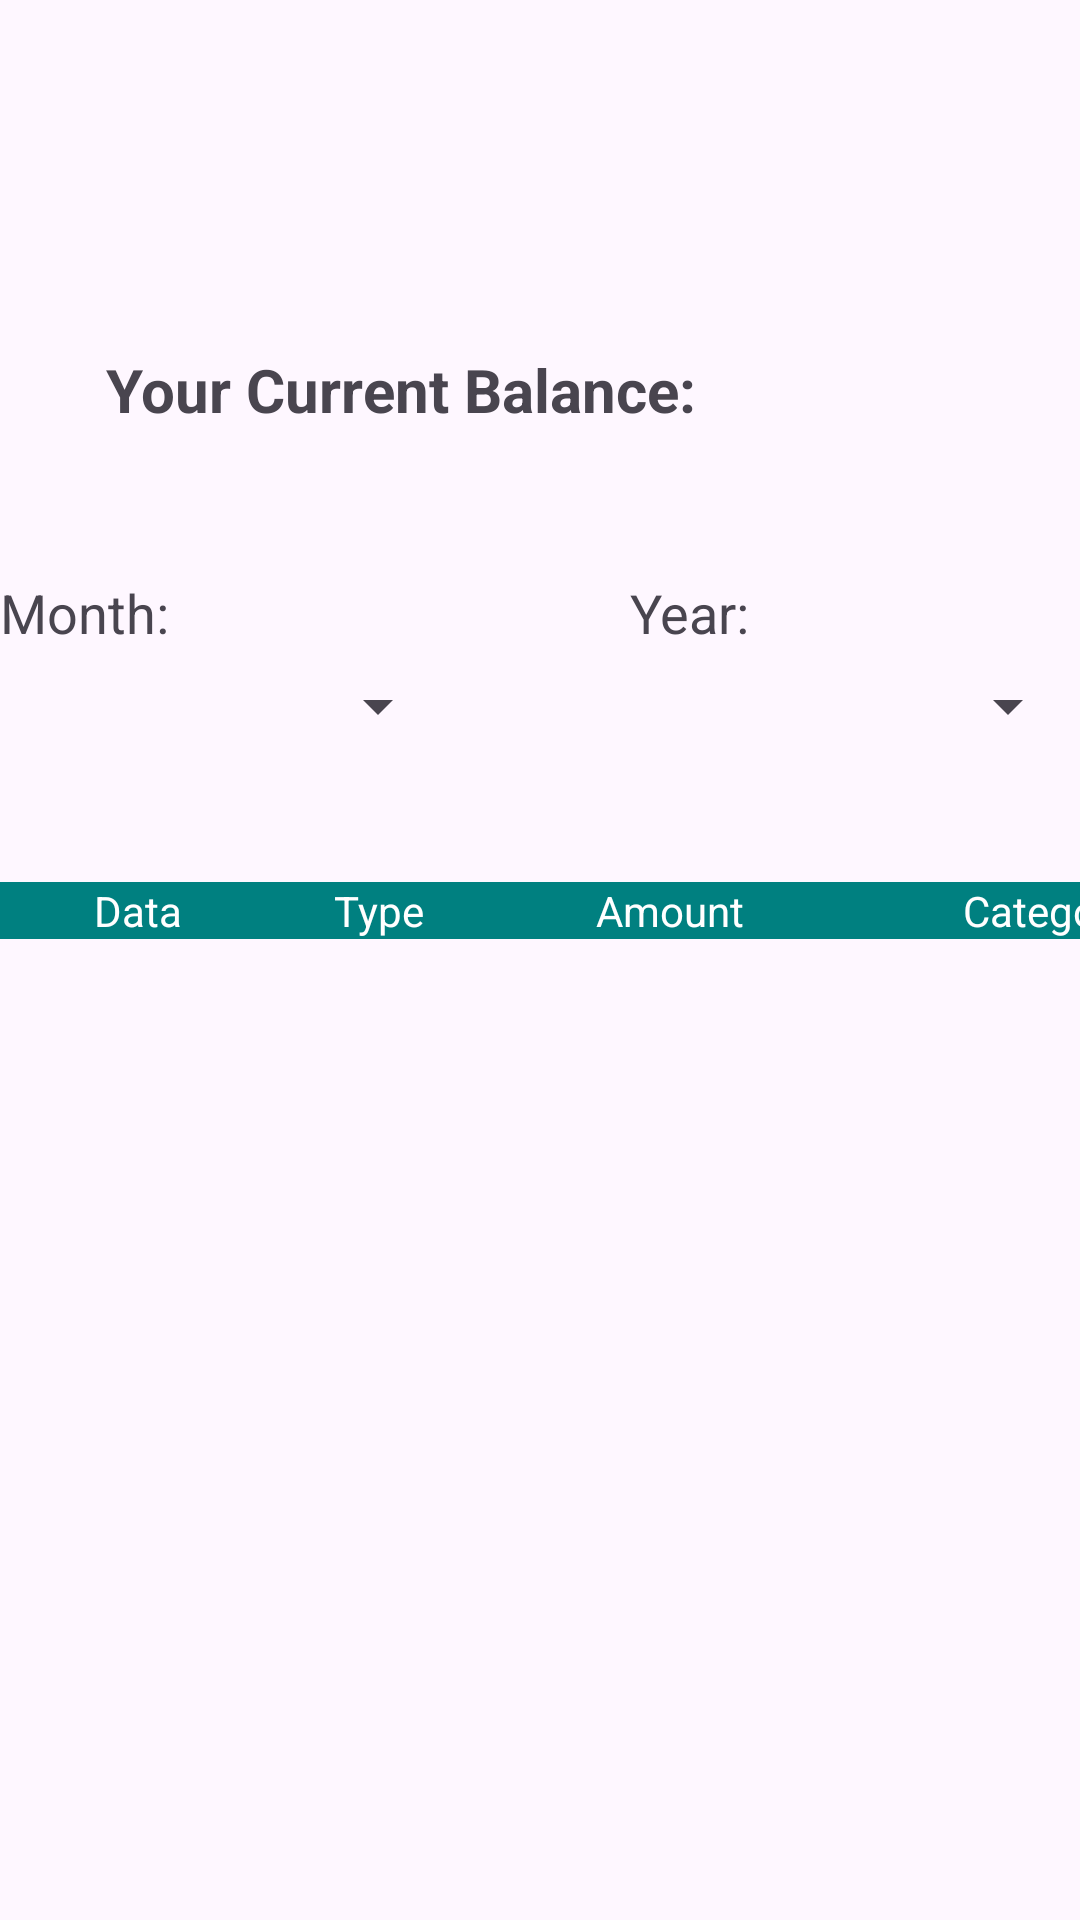

Layout XML and referenced resources for this Android screen:
<!-- AndroidManifest.xml: application theme Theme.ProgettoProgrammazioneMobile -->
<!-- res/layout/fragment_account.xml -->
<?xml version="1.0" encoding="utf-8"?>
<layout xmlns:android="http://schemas.android.com/apk/res/android">
    <data>
        <variable
            name="viewModel"
            type="com.example.progettoprogrammazionemobile.DataViewModel" />
    </data>

    <LinearLayout
        android:layout_width="match_parent"
        android:layout_height="match_parent"
        android:orientation="vertical">

        <TextView
            android:id="@+id/welcomeText"
            android:layout_width="match_parent"
            android:layout_height="50dp"
            android:layout_marginTop="20dp"
            android:gravity="center"
            android:text="@{viewModel.username}"
            android:textColor="@android:color/black"
            android:textSize="20dp"
            android:textStyle="bold" />

        <LinearLayout
            android:layout_width="match_parent"
            android:layout_height="102dp"
            android:layout_gravity="center"
            android:layout_marginTop="10dp"
            android:background="@color/lavanda"
            android:orientation="horizontal">

            <TextView
                android:id="@+id/titolobalance"
                android:layout_width="267dp"
                android:layout_height="100dp"
                android:gravity="center"
                android:text="Your Current Balance:"
                android:textSize="20dp"
                android:textStyle="bold" />

            <TextView
                android:id="@+id/textView"
                android:layout_width="143dp"
                android:layout_height="100dp"
                android:gravity="center"
                android:text=""
                android:textSize="20dp"
                android:textStyle="bold" />
        </LinearLayout>

        <FrameLayout
            android:layout_width="match_parent"
            android:layout_height="92dp">

            <TextView
                android:layout_width="150dp"
                android:layout_height="wrap_content"
                android:layout_marginTop="10dp"
                android:text="Month:"
                android:textSize="18dp" />

            <Spinner
                android:id="@+id/spinnerMonthAccount"
                android:layout_width="150dp"
                android:layout_height="57dp"
                android:layout_marginTop="25dp" />

            <TextView
                android:layout_width="150dp"
                android:layout_height="wrap_content"
                android:layout_gravity="right"
                android:layout_marginTop="10dp"
                android:text="Year:"
                android:textSize="18dp" />

            <Spinner
                android:id="@+id/spinnerYearAccount"
                android:layout_width="150dp"
                android:layout_height="57dp"
                android:layout_gravity="right"
                android:layout_marginTop="25dp" />
        </FrameLayout>

        <LinearLayout
            android:layout_width="match_parent"
            android:layout_height="wrap_content"
            android:layout_marginTop="20dp"
            android:background="@color/greenpers"
            android:orientation="horizontal">

            <TextView
                android:id="@+id/transactionDateTitle"
                android:layout_width="92dp"
                android:layout_height="wrap_content"
                android:gravity="center"
                android:text="Data"
                android:textColor="@android:color/white"
                android:textSize="14sp" />

            <TextView
                android:id="@+id/transactionTypeTitle"
                android:layout_width="68dp"
                android:layout_height="wrap_content"
                android:gravity="center"
                android:text="Type"
                android:textColor="@android:color/white"
                android:textSize="14sp" />

            <TextView
                android:id="@+id/transactionAmountTitle"
                android:layout_width="127dp"
                android:layout_height="wrap_content"
                android:gravity="center"
                android:text="Amount"
                android:textColor="@android:color/white"
                android:textSize="14sp" />

            <TextView
                android:id="@+id/transactionCategoryTitle"
                android:layout_width="124dp"
                android:layout_height="wrap_content"
                android:gravity="center"
                android:text="Category"
                android:textColor="@android:color/white"
                android:textSize="14sp" />
        </LinearLayout>

        <GridView
            android:id="@+id/idGVDati"
            android:layout_width="match_parent"
            android:layout_height="460dp"
            android:numColumns="1" />
    </LinearLayout>
</layout>
<!-- resources referenced by this layout -->
<resources>
  <color name="greenpers">#008080</color>
  <style name="Theme.ProgettoProgrammazioneMobile" parent="Base.Theme.ProgettoProgrammazioneMobile" />
  <style name="Base.Theme.ProgettoProgrammazioneMobile" parent="Theme.Material3.DayNight.NoActionBar">
          
          
      </style>
</resources>
